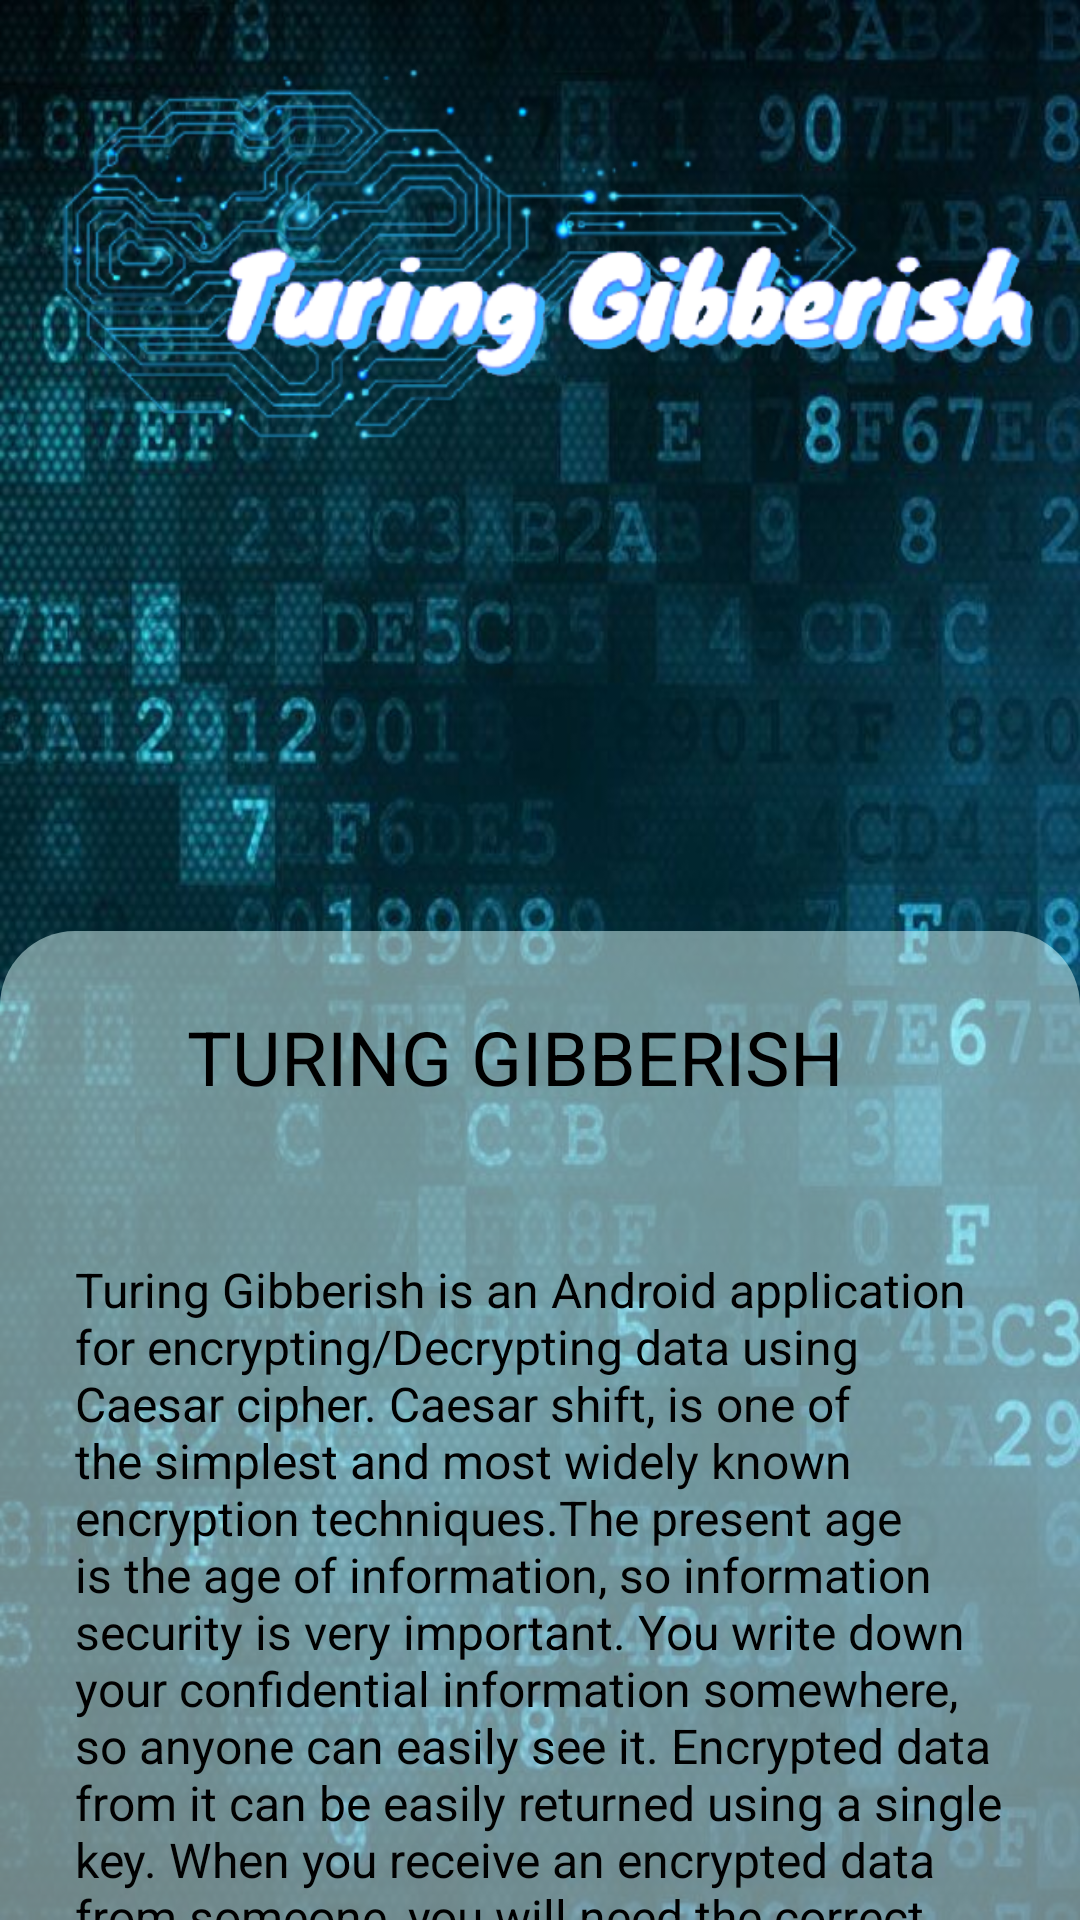

This screen was rendered from an Android layout file. Write that file and the resources it references.
<!-- AndroidManifest.xml: application theme Theme.TuringGibberishV2 -->
<!-- res/layout/activity_main.xml -->
<?xml version="1.0" encoding="utf-8"?>
<LinearLayout xmlns:android="http://schemas.android.com/apk/res/android"
    xmlns:app="http://schemas.android.com/apk/res-auto"
    xmlns:tools="http://schemas.android.com/tools"
    android:layout_width="match_parent"
    android:layout_height="match_parent"
    android:background="@drawable/background_image"
    android:orientation="vertical"
    tools:context=".MainActivity">

    <ImageView
        android:layout_width="wrap_content"
        android:layout_height="wrap_content"
        android:src="@drawable/logo_image"
        android:layout_marginTop="-40dp"
        android:layout_marginBottom="100dp"/>
    <LinearLayout
        android:layout_width="match_parent"
        android:layout_height="550dp"
        android:orientation="vertical"
        android:background="@drawable/text_box_background">

        <TextView
            android:layout_width="match_parent"
            android:layout_height="wrap_content"
            android:text="TURING GIBBERISH"
            android:textSize="25sp"
            android:textColor="@color/black"
            android:layout_gravity="center"
            android:layout_marginLeft="25dp"
            android:layout_weight="0"
            android:padding="25dp"/>
        <TextView
            android:layout_weight="2"
            android:layout_width="wrap_content"
            android:layout_height="wrap_content"
            android:text="@string/discription"
            android:textSize="16sp"
            android:textColor="@color/black"
            android:padding="25dp"/>

        <LinearLayout
            android:layout_width="match_parent"
            android:layout_height="wrap_content"
            android:layout_marginBottom="50dp">
            <Button
                android:id="@+id/about_button"
                android:layout_width="wrap_content"
                android:layout_height="wrap_content"
                android:text="about"
                android:layout_weight="1"
                android:background="@drawable/about_button_background"
                android:layout_margin="20dp"
                />
            <Button
                android:id="@+id/next_button"
                android:layout_width="wrap_content"
                android:layout_height="wrap_content"
                android:text="Next"
                android:layout_weight="1"
                android:background="@drawable/about_button_background"
                android:layout_margin="20dp"
                />
        </LinearLayout>
    </LinearLayout>


</LinearLayout>
<!-- resources referenced by this layout -->
<resources>
  <!-- drawable about_button_background (drawable) -->
  <?xml version="1.0" encoding="utf-8"?>
  <shape xmlns:android="http://schemas.android.com/apk/res/android">
      <corners android:radius="25dp"/>
      <solid android:color="#04B6AA"/>
  
  </shape>
  <!-- drawable background_image: jpg bitmap (drawable, 87056 bytes) -->
  <!-- drawable logo_image: png bitmap (drawable, 138365 bytes) -->
  <!-- drawable text_box_background (drawable) -->
  <?xml version="1.0" encoding="utf-8"?>
  <shape xmlns:android="http://schemas.android.com/apk/res/android">
      <corners android:radius="25dp"/>
      <solid android:color="#80DEFBF9"/>
      <size android:height="110dp"/>
  
  </shape>
  <string name="discription">Turing Gibberish is an Android application for encrypting/Decrypting data using Caesar cipher. Caesar shift, is one of the simplest and most widely known encryption techniques.The present age is the age of information, so information security is very important. You write down your confidential information somewhere, so anyone can easily see it. Encrypted data from it can be easily returned using a single key. When you receive an encrypted data from someone, you will need the correct key.These apps have a simple interface that anyone can use.</string>
  <style name="Theme.TuringGibberishV2" parent="Theme.MaterialComponents.DayNight.NoActionBar">
          
          <item name="colorPrimary">#048E84</item>
          <item name="colorPrimaryVariant">#037C74</item>
          <item name="colorOnPrimary">@color/white</item>
          
          <item name="colorSecondary">@color/teal_200</item>
          <item name="colorSecondaryVariant">@color/teal_700</item>
          <item name="colorOnSecondary">@color/black</item>
          
          <item name="android:statusBarColor" tools:targetApi="l">?attr/colorPrimaryVariant</item>
          
      </style>
  <!-- not gathered from this repository: default colours our renderer supplied (Android Studio template values) -->
  <color name="teal_200">#FF03DAC5</color>
  <color name="teal_700">#FF018786</color>
  <color name="black">#FF000000</color>
  <color name="white">#FFFFFFFF</color>
</resources>
